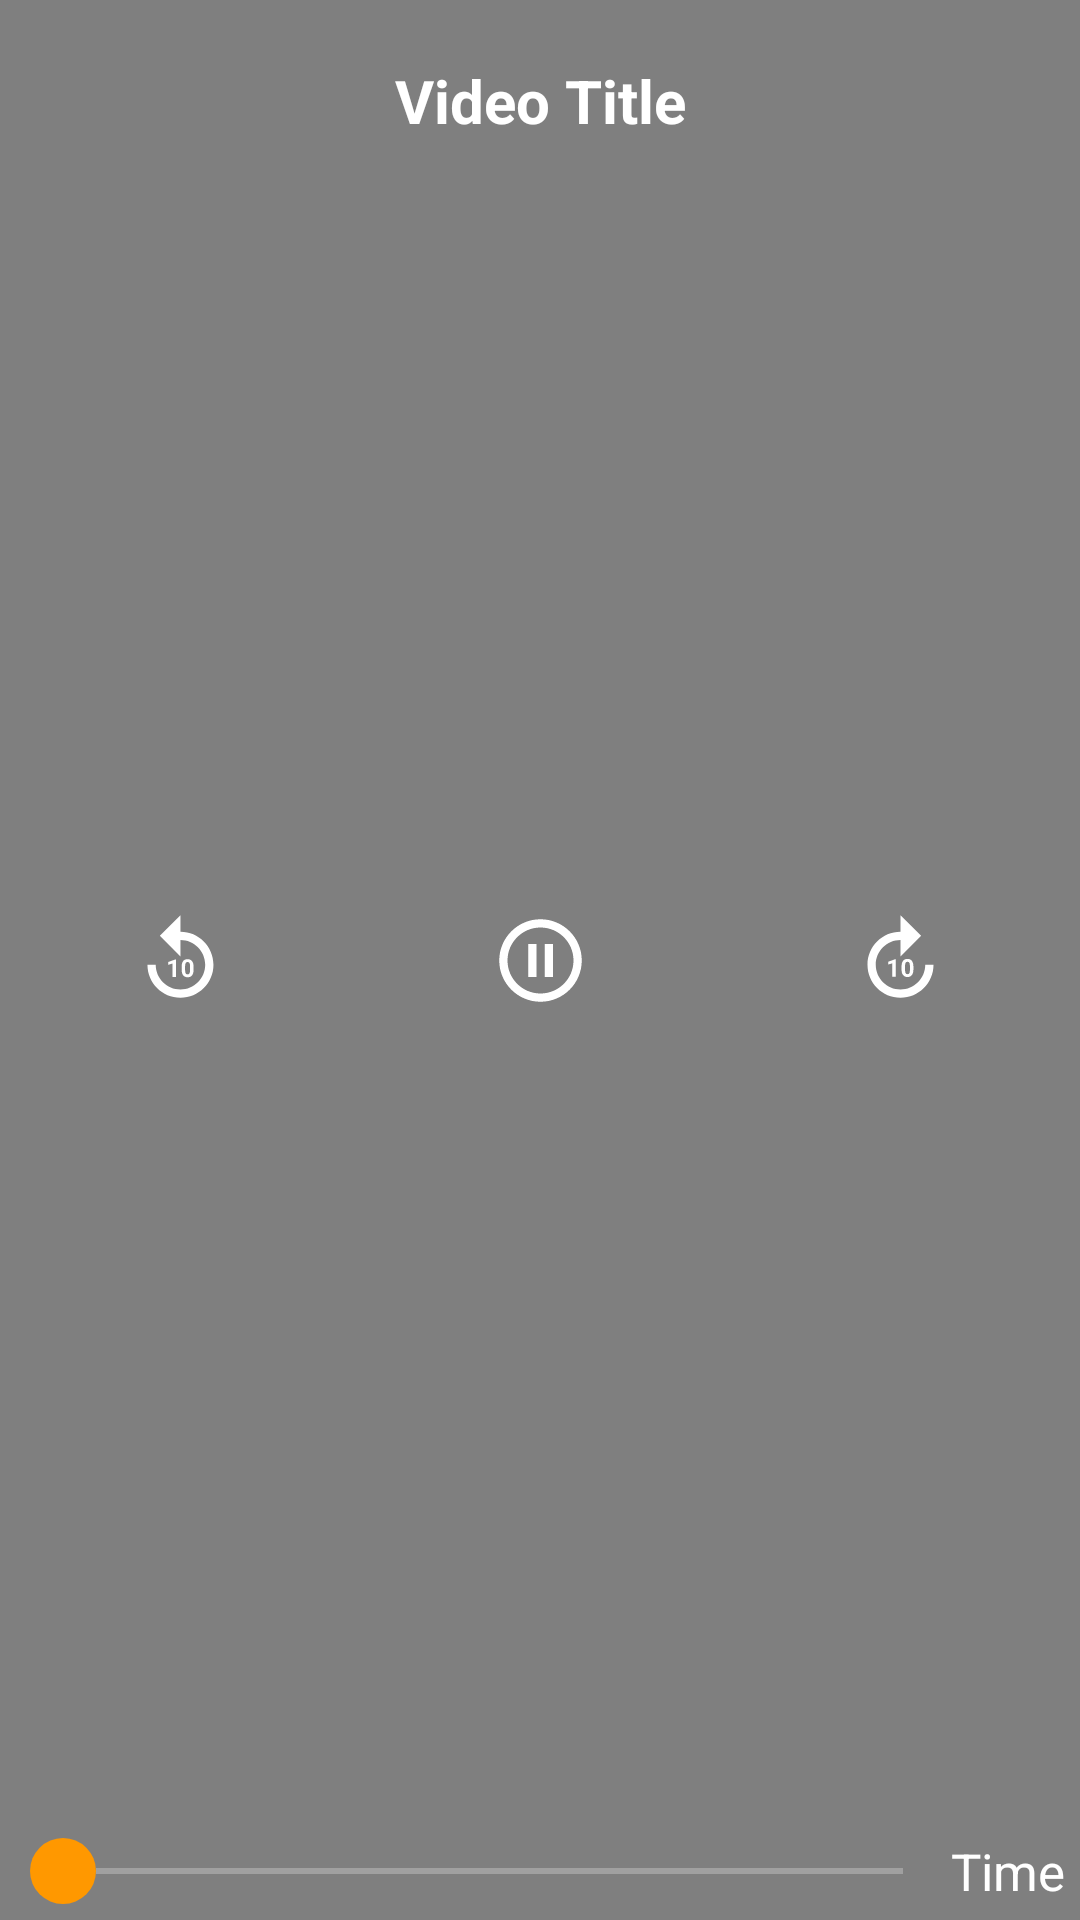

This screen was rendered from an Android layout file. Write that file and the resources it references.
<!-- AndroidManifest.xml: activity theme VideoPlayerTheme -->
<!-- res/layout/activity_video_player.xml -->
<?xml version="1.0" encoding="utf-8"?>
<androidx.constraintlayout.widget.ConstraintLayout xmlns:android="http://schemas.android.com/apk/res/android"
    xmlns:app="http://schemas.android.com/apk/res-auto"
    xmlns:tools="http://schemas.android.com/tools"
    android:layout_width="match_parent"
    android:keepScreenOn="true"
    android:background="@color/black"
    android:layout_height="match_parent"
    tools:context=".VideoPlayerActivity">

    <RelativeLayout
        android:layout_width="match_parent"
        android:layout_height="match_parent"
        android:gravity="center"
        android:id="@+id/idRLVideo">

        <VideoView
            android:layout_width="match_parent"
            android:layout_height="wrap_content"
            android:id="@+id/playVideo"
            android:keepScreenOn="true"/>

    </RelativeLayout>
    <include layout="@layout/custom_control"/>

</androidx.constraintlayout.widget.ConstraintLayout>
<!-- res/layout/custom_control.xml (included above) -->
<?xml version="1.0" encoding="utf-8"?>
<RelativeLayout xmlns:android="http://schemas.android.com/apk/res/android"
    xmlns:app="http://schemas.android.com/apk/res-auto"
    android:layout_width="match_parent"
    android:id="@+id/idRLControll"
    android:layout_height="match_parent">

    <TextView
        android:layout_width="match_parent"
        android:layout_height="wrap_content"
        android:text="Video Title"
        android:id="@+id/videoName"
        android:textColor="@color/white"
        android:layout_margin="10dp"
        android:padding="10dp"
        android:textAlignment="center"
        android:gravity="center"
        android:textStyle="bold"
        android:textSize="20sp"/>
    <LinearLayout
        android:layout_width="match_parent"
        android:layout_height="wrap_content"
        android:layout_centerInParent="true"
        android:weightSum="3"
        android:orientation="horizontal">
        <ImageButton
            android:layout_width="0dp"
            android:layout_weight="1"
            android:layout_height="100dp"
            android:id="@+id/idIBBack"
            android:layout_marginLeft="20dp"
            android:src="@drawable/ic_replay"
            android:background="@android:color/transparent"
            android:layout_marginRight="20dp"
            app:tint="@color/white" />
        <ImageButton
            android:layout_width="0dp"
            android:layout_weight="1"
            android:layout_height="100dp"
            android:layout_marginLeft="20dp"
            android:id="@+id/idIBPlay"
            android:src="@drawable/ic_pause"
            android:background="@android:color/transparent"
            android:layout_marginRight="20dp"
            app:tint="@color/white" />
        <ImageButton
            android:layout_width="0dp"
            android:layout_weight="1"
            android:layout_height="100dp"
            android:layout_marginLeft="20dp"
            android:id="@+id/idIBForword"
            android:src="@drawable/ic_forword"
            android:background="@android:color/transparent"
            android:layout_marginRight="20dp"
            app:tint="@color/white" />


    </LinearLayout>
    <LinearLayout
        android:layout_width="match_parent"
        android:layout_height="wrap_content"
        android:orientation="horizontal"
        android:gravity="center"
        android:padding="4dp"
        android:layout_margin="1dp"
        android:layout_alignParentBottom="true">
        <SeekBar
            android:layout_width="match_parent"
            android:layout_height="wrap_content"
            android:layout_weight="1"
            android:id="@+id/idSeelBarProgress"
            android:progressBackgroundTint="@color/white"
            android:progressTint="@color/yello"
            android:thumb="@drawable/seekbar_thumb"/>
        <TextView
            android:layout_width="wrap_content"
            android:layout_height="wrap_content"
            android:layout_weight="0"
            android:text="Time"
            android:textColor="@color/white"
            android:textSize="17sp"
            android:id="@+id/idTVTime"/>
    </LinearLayout>

</RelativeLayout>
<!-- resources referenced by this layout -->
<resources>
  <color name="black">#FF000000</color>
  <color name="white">#FFFFFF</color>
  <color name="yello">#FF9800</color>
  <!-- drawable ic_forword (drawable) -->
  <vector android:height="33dp" android:tint="?attr/colorControlNormal"
      android:viewportHeight="24" android:viewportWidth="24"
      android:width="33dp" xmlns:android="http://schemas.android.com/apk/res/android">
      <path android:fillColor="@android:color/white" android:pathData="M18,13c0,3.31 -2.69,6 -6,6s-6,-2.69 -6,-6s2.69,-6 6,-6v4l5,-5l-5,-5v4c-4.42,0 -8,3.58 -8,8c0,4.42 3.58,8 8,8s8,-3.58 8,-8H18z"/>
      <path android:fillColor="@android:color/white" android:pathData="M10.86,15.94l0,-4.27l-0.09,0l-1.77,0.63l0,0.69l1.01,-0.31l0,3.26z"/>
      <path android:fillColor="@android:color/white" android:pathData="M12.25,13.44v0.74c0,1.9 1.31,1.82 1.44,1.82c0.14,0 1.44,0.09 1.44,-1.82v-0.74c0,-1.9 -1.31,-1.82 -1.44,-1.82C13.55,11.62 12.25,11.53 12.25,13.44zM14.29,13.32v0.97c0,0.77 -0.21,1.03 -0.59,1.03c-0.38,0 -0.6,-0.26 -0.6,-1.03v-0.97c0,-0.75 0.22,-1.01 0.59,-1.01C14.07,12.3 14.29,12.57 14.29,13.32z"/>
  </vector>
  <!-- drawable ic_pause (drawable) -->
  <vector android:height="33dp" android:tint="@color/white"
      android:viewportHeight="24" android:viewportWidth="24"
      android:width="33dp" xmlns:android="http://schemas.android.com/apk/res/android">
      <path android:fillColor="@android:color/white" android:pathData="M9,16h2L11,8L9,8v8zM12,2C6.48,2 2,6.48 2,12s4.48,10 10,10 10,-4.48 10,-10S17.52,2 12,2zM12,20c-4.41,0 -8,-3.59 -8,-8s3.59,-8 8,-8 8,3.59 8,8 -3.59,8 -8,8zM13,16h2L15,8h-2v8z"/>
  </vector>
  <!-- drawable seekbar_thumb (drawable) -->
  <?xml version="1.0" encoding="utf-8"?>
  <layer-list  xmlns:android="http://schemas.android.com/apk/res/android">
  <item >
      <shape android:shape="oval">
          <solid android:color="@color/yello"/>
          <size android:height="22dp"
              android:width="22dp"/>
      </shape>
  </item>
  </layer-list>
  <style name="VideoPlayerTheme" parent="Theme.MaterialComponents.DayNight.NoActionBar">
          
          <item name="colorPrimary">@color/black</item>
          <item name="colorPrimaryVariant">@color/black</item>
          <item name="colorOnPrimary">@color/white</item>
          
          <item name="colorSecondary">@color/teal_200</item>
          <item name="colorSecondaryVariant">@color/teal_700</item>
          <item name="colorOnSecondary">@color/black</item>
          
          <item name="android:statusBarColor" tools:targetApi="l">?attr/colorPrimaryVariant</item>
          
      </style>
  <color name="teal_200">#FF03DAC5</color>
  <color name="teal_700">#FF018786</color>
</resources>
